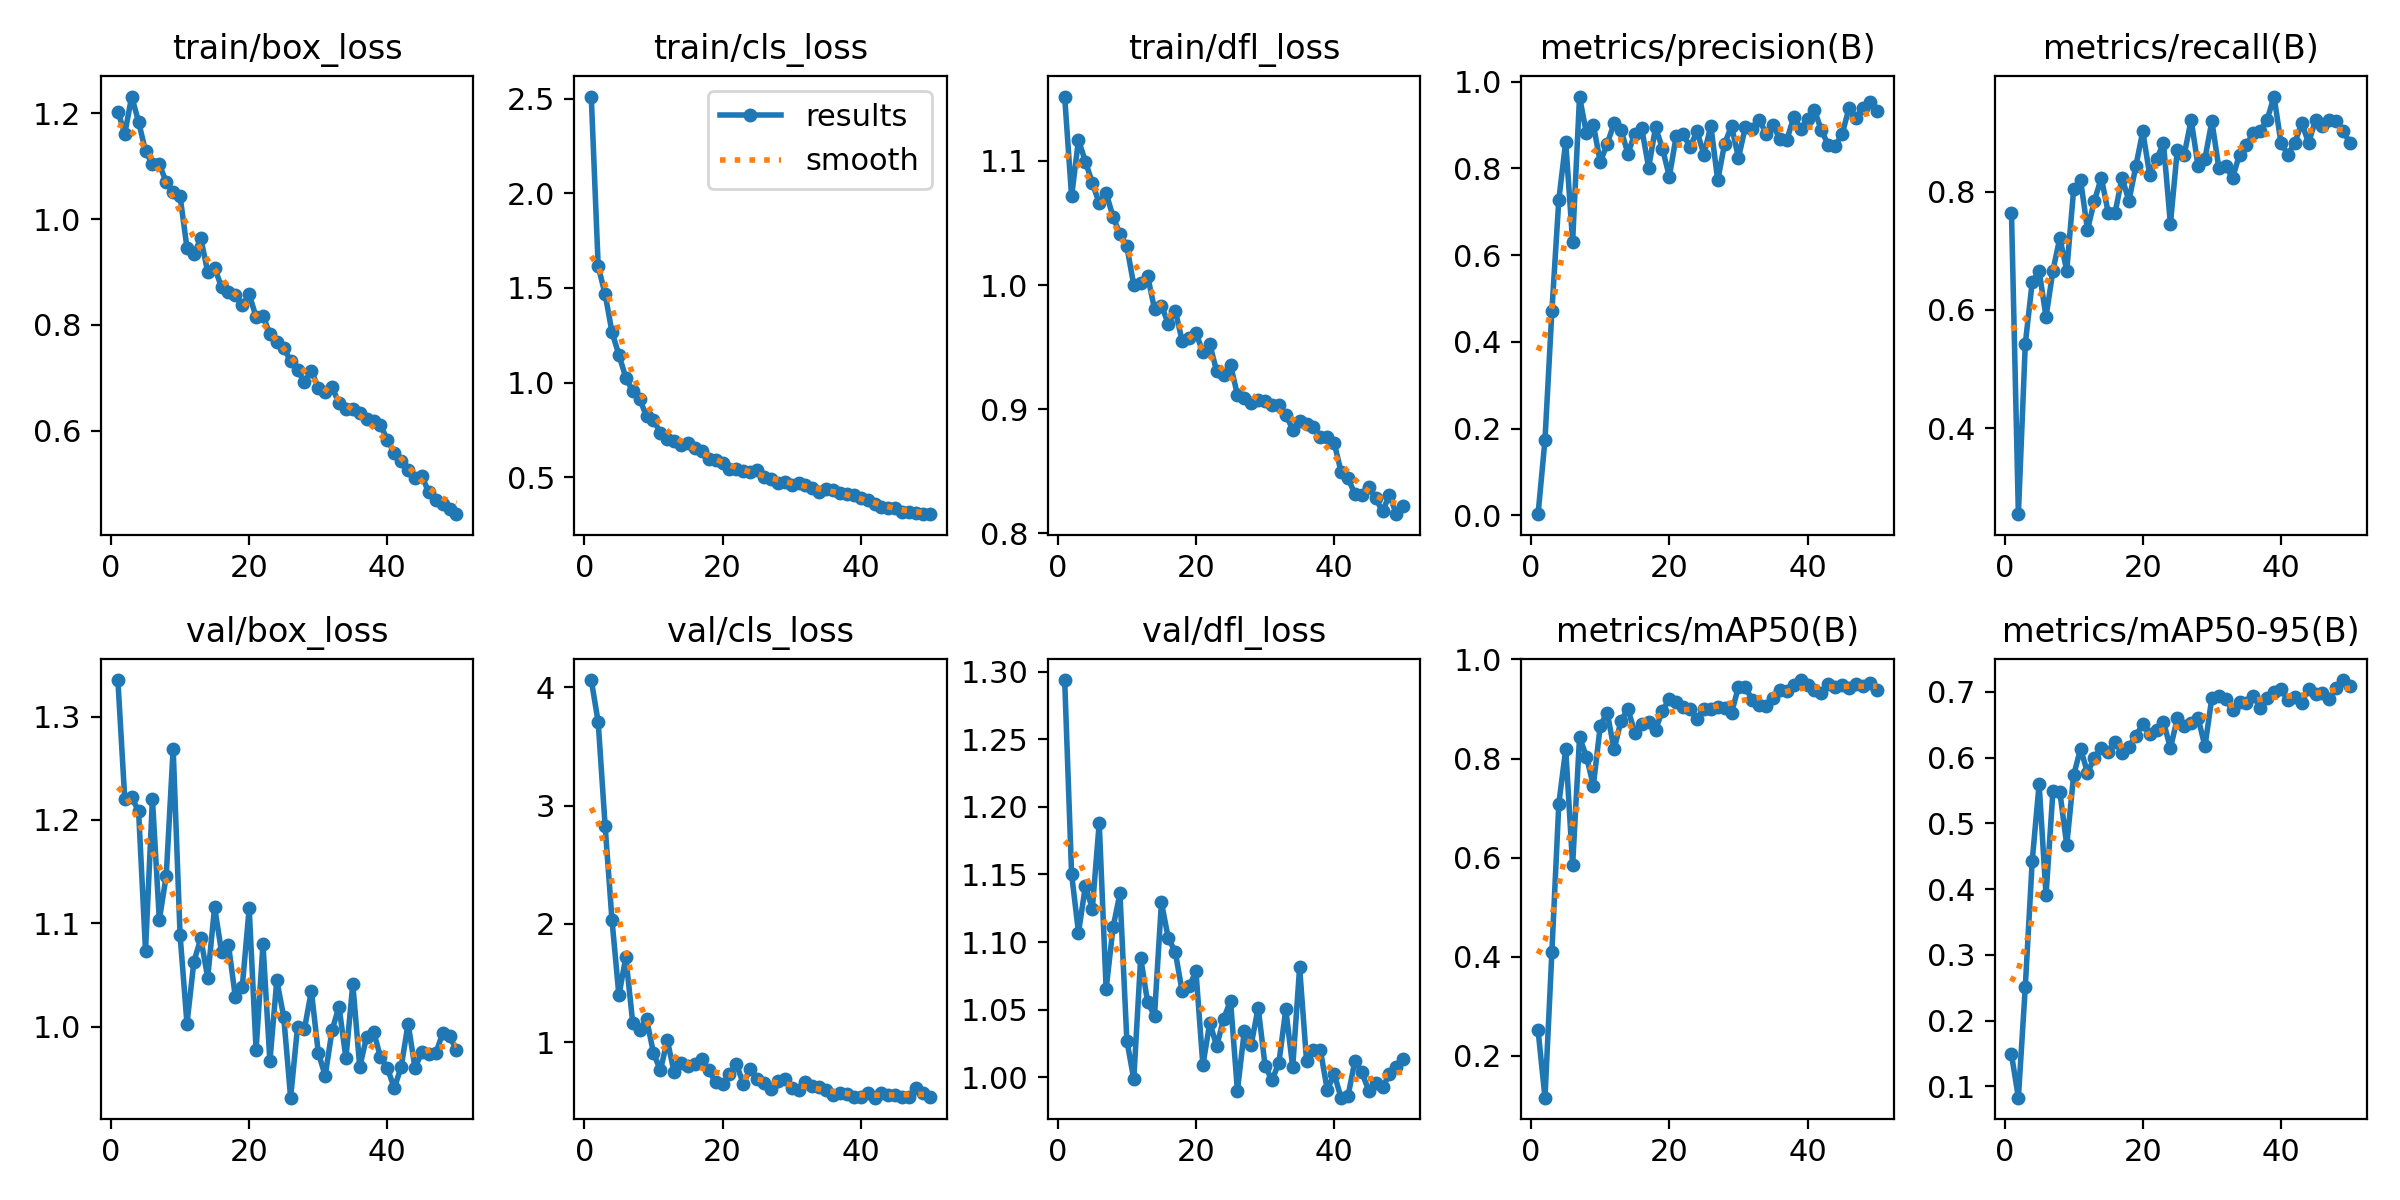

The file beside this chart, header and first rows:
epoch, train/box_loss, train/cls_loss, train/dfl_loss, metrics/precision(B), metrics/recall(B), metrics/mAP50(B), metrics/mAP50-95(B), val/box_loss, val/cls_loss, val/dfl_loss, lr/pg0, lr/pg1, lr/pg2
1, 1.204, 2.512, 1.152, 0.00289, 0.7647, 0.2515, 0.1487, 1.335, 4.06, 1.294, 0.00065, 0.00065, 0.00065
2, 1.162, 1.614, 1.071, 0.1744, 0.2549, 0.1157, 0.08289, 1.22, 3.706, 1.15, 0.001291, 0.001291, 0.001291
3, 1.232, 1.468, 1.117, 0.4717, 0.5429, 0.4104, 0.2514, 1.222, 2.831, 1.107, 0.001905, 0.001905, 0.001905
4, 1.184, 1.266, 1.099, 0.7274, 0.6471, 0.7085, 0.4426, 1.208, 2.032, 1.141, 0.001881, 0.001881, 0.001881
5, 1.129, 1.147, 1.082, 0.8611, 0.6667, 0.819, 0.5597, 1.074, 1.397, 1.125, 0.001881, 0.001881, 0.001881
6, 1.104, 1.026, 1.066, 0.6311, 0.5882, 0.5853, 0.3908, 1.22, 1.721, 1.188, 0.001842, 0.001842, 0.001842
7, 1.104, 0.954, 1.074, 0.9655, 0.6667, 0.8427, 0.5491, 1.103, 1.165, 1.065, 0.001802, 0.001802, 0.001802
8, 1.07, 0.9146, 1.055, 0.8804, 0.7219, 0.8041, 0.5477, 1.146, 1.107, 1.111, 0.001762, 0.001762, 0.001762
9, 1.051, 0.8211, 1.041, 0.9005, 0.6667, 0.7453, 0.4668, 1.269, 1.197, 1.136, 0.001723, 0.001723, 0.001723
10, 1.044, 0.8031, 1.031, 0.8141, 0.8039, 0.866, 0.5734, 1.089, 0.9119, 1.027, 0.001683, 0.001683, 0.001683
11, 0.9459, 0.7347, 0.9998, 0.8565, 0.8194, 0.8928, 0.6133, 1.003, 0.7637, 0.9985, 0.001644, 0.001644, 0.001644
12, 0.9344, 0.7, 1.001, 0.9036, 0.7357, 0.8182, 0.5772, 1.063, 1.018, 1.088, 0.001604, 0.001604, 0.001604
13, 0.9637, 0.692, 1.007, 0.8889, 0.7843, 0.876, 0.5993, 1.085, 0.7467, 1.055, 0.001564, 0.001564, 0.001564
14, 0.9003, 0.6722, 0.9808, 0.8339, 0.8235, 0.9002, 0.6148, 1.048, 0.8283, 1.046, 0.001525, 0.001525, 0.001525
15, 0.9081, 0.6825, 0.9834, 0.8799, 0.7647, 0.8524, 0.6088, 1.116, 0.8049, 1.129, 0.001485, 0.001485, 0.001485
16, 0.8717, 0.6563, 0.9689, 0.892, 0.7647, 0.8696, 0.624, 1.072, 0.8192, 1.103, 0.001446, 0.001446, 0.001446
17, 0.8615, 0.6387, 0.9795, 0.8017, 0.8235, 0.873, 0.6068, 1.079, 0.8585, 1.093, 0.001406, 0.001406, 0.001406
18, 0.856, 0.5955, 0.955, 0.8944, 0.7843, 0.8579, 0.6163, 1.029, 0.7638, 1.063, 0.001366, 0.001366, 0.001366
19, 0.8368, 0.5918, 0.9572, 0.8457, 0.8431, 0.8966, 0.6331, 1.038, 0.6649, 1.067, 0.001327, 0.001327, 0.001327
20, 0.858, 0.577, 0.9615, 0.7808, 0.902, 0.9203, 0.6507, 1.115, 0.6466, 1.078, 0.001287, 0.001287, 0.001287
21, 0.8152, 0.5438, 0.9459, 0.8757, 0.8286, 0.9138, 0.6366, 0.9777, 0.7345, 1.009, 0.001248, 0.001248, 0.001248
22, 0.8176, 0.5414, 0.9523, 0.879, 0.8549, 0.9048, 0.6421, 1.08, 0.8173, 1.04, 0.001208, 0.001208, 0.001208
23, 0.7825, 0.5327, 0.9306, 0.849, 0.8817, 0.9003, 0.6548, 0.9666, 0.6508, 1.023, 0.001168, 0.001168, 0.001168
24, 0.7686, 0.5299, 0.9276, 0.8855, 0.7451, 0.8801, 0.614, 1.045, 0.7755, 1.043, 0.001129, 0.001129, 0.001129
25, 0.7572, 0.538, 0.9356, 0.8315, 0.8711, 0.9001, 0.66, 1.01, 0.6914, 1.057, 0.001089, 0.001089, 0.001089
26, 0.731, 0.5027, 0.9117, 0.8979, 0.8623, 0.9004, 0.6477, 0.9313, 0.66, 0.99, 0.00105, 0.00105, 0.00105
27, 0.7152, 0.4923, 0.9092, 0.7725, 0.9216, 0.9046, 0.6531, 0.9998, 0.6033, 1.034, 0.00101, 0.00101, 0.00101
28, 0.6913, 0.4683, 0.9048, 0.8572, 0.8431, 0.9023, 0.6603, 0.9978, 0.6715, 1.024, 0.0009704, 0.0009704, 0.0009704
29, 0.7137, 0.4773, 0.9074, 0.8972, 0.8561, 0.8915, 0.6172, 1.035, 0.6901, 1.051, 0.0009308, 0.0009308, 0.0009308
30, 0.6807, 0.4596, 0.9067, 0.8242, 0.9191, 0.945, 0.6911, 0.975, 0.615, 1.009, 0.0008912, 0.0008912, 0.0008912
31, 0.6731, 0.4678, 0.9037, 0.8956, 0.8408, 0.9438, 0.6943, 0.9526, 0.5978, 0.9977, 0.0008516, 0.0008516, 0.0008516
32, 0.6824, 0.4584, 0.9038, 0.8909, 0.8431, 0.9181, 0.6889, 0.9967, 0.6628, 1.011, 0.000812, 0.000812, 0.000812
33, 0.6517, 0.4407, 0.8957, 0.9123, 0.8235, 0.9087, 0.6721, 1.02, 0.6296, 1.05, 0.0007724, 0.0007724, 0.0007724
34, 0.6411, 0.4214, 0.8837, 0.8802, 0.8628, 0.9061, 0.6845, 0.9696, 0.6263, 1.008, 0.0007328, 0.0007328, 0.0007328
35, 0.6409, 0.4368, 0.8908, 0.8996, 0.8789, 0.9215, 0.6832, 1.041, 0.5941, 1.081, 0.0006932, 0.0006932, 0.0006932
36, 0.6334, 0.4321, 0.8881, 0.8676, 0.8995, 0.938, 0.694, 0.961, 0.5594, 1.012, 0.0006536, 0.0006536, 0.0006536
37, 0.6215, 0.4171, 0.8854, 0.8651, 0.902, 0.9369, 0.676, 0.9903, 0.5728, 1.02, 0.000614, 0.000614, 0.000614
38, 0.6181, 0.4098, 0.8777, 0.9184, 0.9216, 0.9479, 0.6908, 0.9953, 0.5604, 1.02, 0.0005744, 0.0005744, 0.0005744
39, 0.6117, 0.4077, 0.8776, 0.8904, 0.9608, 0.9584, 0.6997, 0.9707, 0.5425, 0.9907, 0.0005348, 0.0005348, 0.0005348
40, 0.5819, 0.3912, 0.8728, 0.9133, 0.8823, 0.9477, 0.7035, 0.9601, 0.5358, 1.002, 0.0004952, 0.0004952, 0.0004952
41, 0.5582, 0.3771, 0.8497, 0.9341, 0.8628, 0.9377, 0.6877, 0.9406, 0.5699, 0.9849, 0.0004556, 0.0004556, 0.0004556
42, 0.5428, 0.3609, 0.8444, 0.8878, 0.8823, 0.932, 0.692, 0.9612, 0.5334, 0.986, 0.000416, 0.000416, 0.000416
43, 0.5253, 0.3445, 0.8318, 0.8538, 0.9162, 0.95, 0.6835, 1.003, 0.5721, 1.012, 0.0003764, 0.0003764, 0.0003764
44, 0.5114, 0.3352, 0.8312, 0.8521, 0.8823, 0.9439, 0.7049, 0.9602, 0.5523, 1.004, 0.0003368, 0.0003368, 0.0003368
45, 0.5136, 0.3347, 0.8372, 0.8787, 0.9216, 0.9492, 0.6962, 0.9756, 0.5558, 0.9901, 0.0002972, 0.0002972, 0.0002972
46, 0.4836, 0.3163, 0.8285, 0.9394, 0.9115, 0.9418, 0.6989, 0.9731, 0.5401, 0.9958, 0.0002576, 0.0002576, 0.0002576
47, 0.4694, 0.3181, 0.8177, 0.9151, 0.9216, 0.9504, 0.6891, 0.9742, 0.5387, 0.9928, 0.000218, 0.000218, 0.000218
48, 0.4621, 0.3109, 0.8311, 0.9398, 0.919, 0.9462, 0.7059, 0.9936, 0.6129, 1.002, 0.0001784, 0.0001784, 0.0001784
49, 0.4527, 0.3053, 0.8155, 0.9532, 0.902, 0.9526, 0.7179, 0.9907, 0.5762, 1.007, 0.0001388, 0.0001388, 0.0001388
50, 0.4421, 0.3046, 0.8223, 0.9315, 0.8823, 0.9386, 0.7086, 0.9775, 0.5365, 1.014, 9.92e-05, 9.92e-05, 9.92e-05
